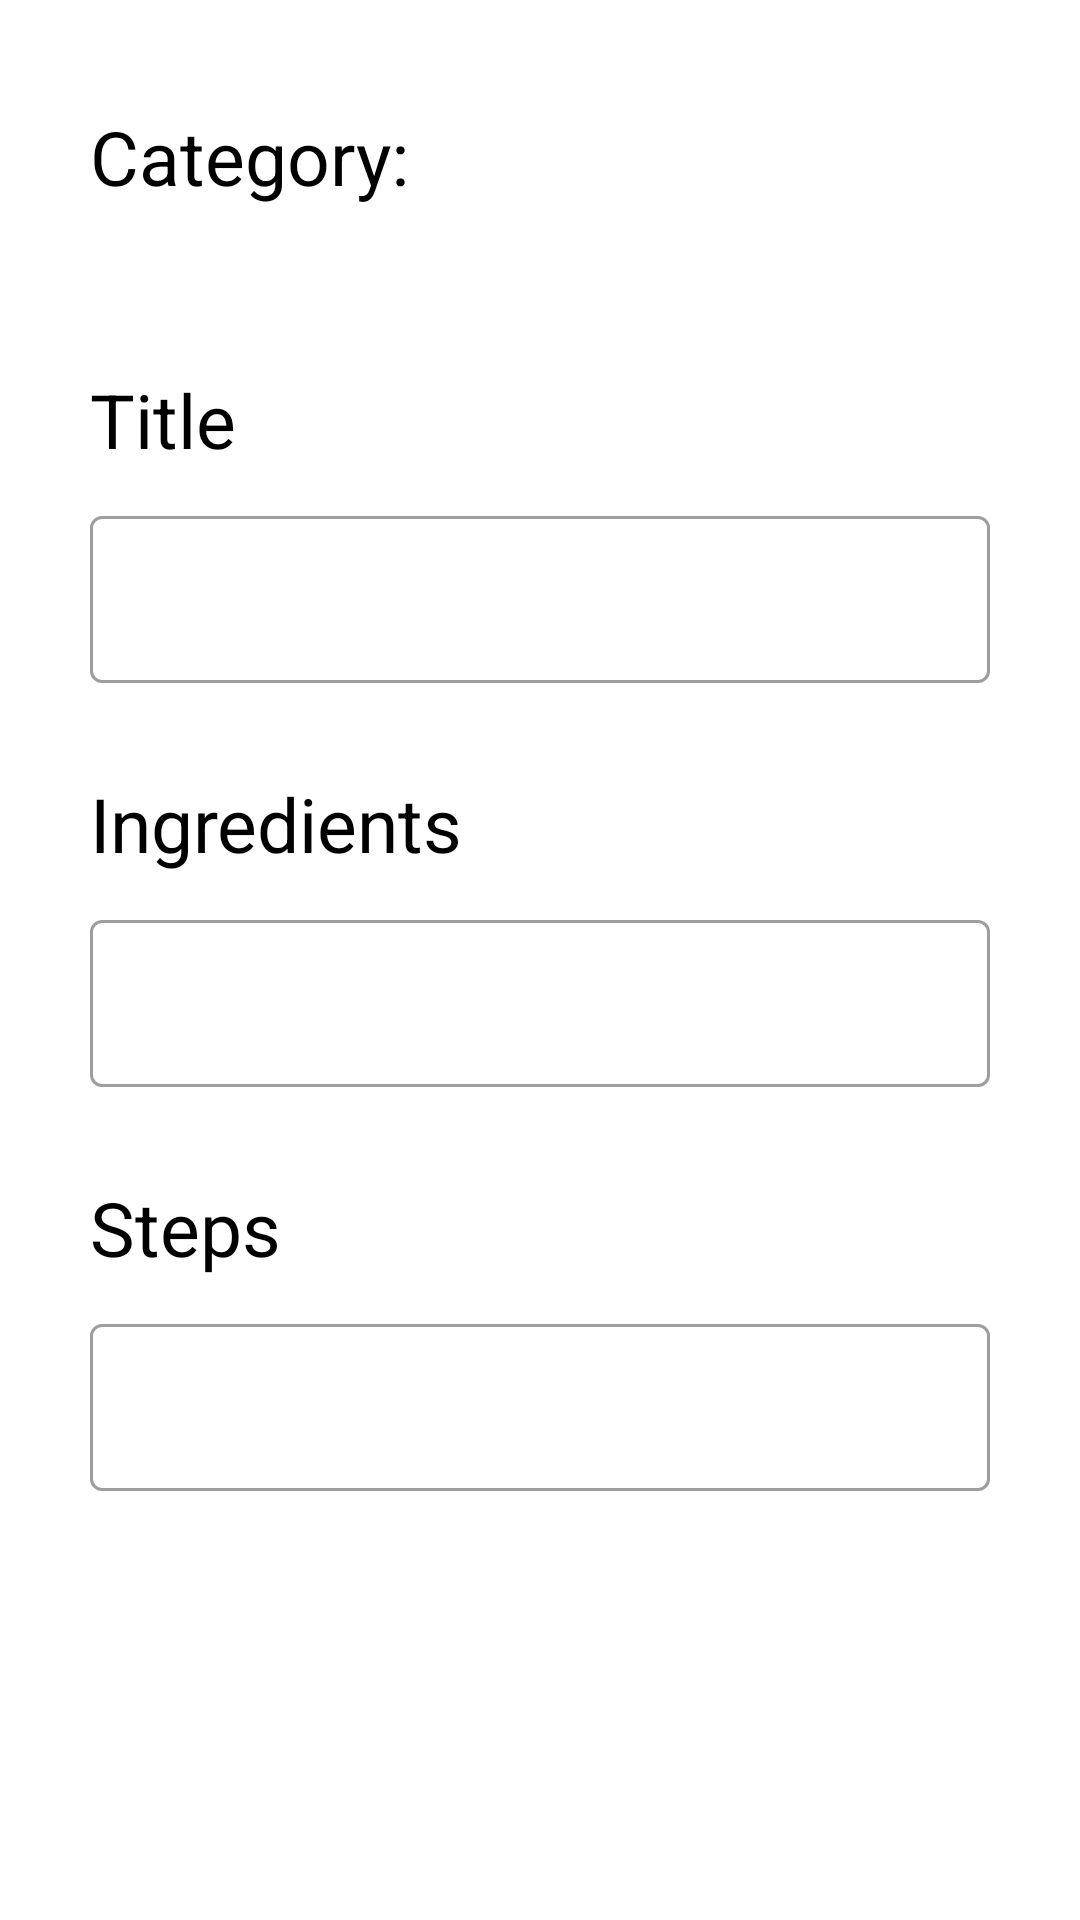

Reconstruct the res/layout file that produces this screen, plus the resources it refers to.
<!-- AndroidManifest.xml: application theme Theme.RecipeApp -->
<!-- res/layout/activity_details_page.xml -->
<?xml version="1.0" encoding="utf-8"?>
<ScrollView xmlns:android="http://schemas.android.com/apk/res/android"
    xmlns:app="http://schemas.android.com/apk/res-auto"
    xmlns:tools="http://schemas.android.com/tools"
    android:layout_width="match_parent"
    android:layout_height="match_parent"
    tools:context=".Activity_AddRecipe">

    <LinearLayout
        android:layout_width="match_parent"
        android:layout_height="match_parent"
        android:orientation="vertical">

        <LinearLayout
            android:layout_width="match_parent"
            android:layout_height="match_parent"
            android:orientation="vertical"
            android:padding="30dp">

            

            <LinearLayout
                android:layout_width="match_parent"
                android:layout_height="match_parent"
                android:orientation="horizontal">

                <TextView
                    android:layout_width="wrap_content"
                    android:layout_height="63dp"
                    android:layout_alignParentLeft="true"
                    android:paddingBottom="10dp"
                    android:text="Category: "
                    android:textColor="@color/black"
                    android:textSize="25sp" />

                <TextView
                    android:id="@+id/recipeDetail_Category"
                    android:layout_width="wrap_content"
                    android:layout_height="wrap_content"
                    android:layout_alignParentLeft="true"
                    android:paddingBottom="10dp"
                    android:textColor="@color/black"
                    android:textSize="30sp" />
            </LinearLayout>

            <Space
                android:layout_width="match_parent"
                android:layout_height="30dp"/>

            <RelativeLayout
                android:layout_width="match_parent"
                android:layout_height="wrap_content"
                android:orientation="horizontal">

            <TextView
                android:layout_width="wrap_content"
                android:layout_height="wrap_content"
                android:text="Title"
                android:textColor="@color/black"
                android:layout_alignParentLeft="true"
                android:textSize="25sp"
                android:paddingBottom="10dp"/>

            </RelativeLayout>

            <com.google.android.material.textfield.TextInputLayout
                style="@style/Widget.MaterialComponents.TextInputLayout.OutlinedBox"
                android:layout_width="match_parent"
                android:layout_height="wrap_content">

                <com.google.android.material.textfield.TextInputEditText
                    android:id="@+id/recipe_Title"
                    android:layout_width="match_parent"
                    android:layout_height="wrap_content"
                    android:clickable="false"

                    android:longClickable="false" />
            </com.google.android.material.textfield.TextInputLayout>

            <Space
                android:layout_width="match_parent"
                android:layout_height="30dp"/>

            <TextView
                android:layout_width="wrap_content"
                android:layout_height="wrap_content"
                android:text="Ingredients"
                android:textColor="@color/black"
                android:textSize="25sp"
                android:paddingBottom="10dp"/>

            <com.google.android.material.textfield.TextInputLayout
                style="@style/Widget.MaterialComponents.TextInputLayout.OutlinedBox"
                android:layout_width="match_parent"
                android:layout_height="wrap_content">

                <com.google.android.material.textfield.TextInputEditText
                    android:id="@+id/recipe_Ingredients"
                    android:longClickable="false"
                    android:clickable="false"
                    android:layout_width="match_parent"
                    android:layout_height="wrap_content" />
            </com.google.android.material.textfield.TextInputLayout>

            <Space
                android:layout_width="match_parent"
                android:layout_height="30dp"/>

            <TextView
                android:layout_width="wrap_content"
                android:layout_height="wrap_content"
                android:text="Steps"
                android:textColor="@color/black"
                android:textSize="25sp"
                android:paddingBottom="10dp"/>

            <com.google.android.material.textfield.TextInputLayout
                style="@style/Widget.MaterialComponents.TextInputLayout.OutlinedBox"
                android:layout_width="match_parent"
                android:layout_height="wrap_content">

                <com.google.android.material.textfield.TextInputEditText
                    android:id="@+id/recipe_Steps"
                    android:longClickable="false"
                    android:clickable="false"
                    android:layout_width="match_parent"
                    android:layout_height="wrap_content"/>
            </com.google.android.material.textfield.TextInputLayout>
        </LinearLayout>
    </LinearLayout>
</ScrollView>
<!-- resources referenced by this layout -->
<resources>
  <color name="black">#FF000000</color>
  <style name="Theme.RecipeApp" parent="Theme.MaterialComponents.Light">
          
          <item name="colorPrimary">@color/light_orange</item>
          <item name="colorPrimaryVariant">@color/light_orange</item>
          <item name="colorOnPrimary">@color/white</item>
          
          <item name="colorSecondary">@color/light_yellow</item>
          <item name="colorSecondaryVariant">@color/light_yellow</item>
          <item name="colorOnSecondary">@color/light_orange</item>
          
          <item name="android:statusBarColor" tools:targetApi="l">?attr/colorPrimaryVariant</item>
          
      </style>
  <color name="light_orange">#FFFFA000</color>
  <color name="white">#FFFFFFFF</color>
  <color name="light_yellow">#FFFFEB3B</color>
</resources>
